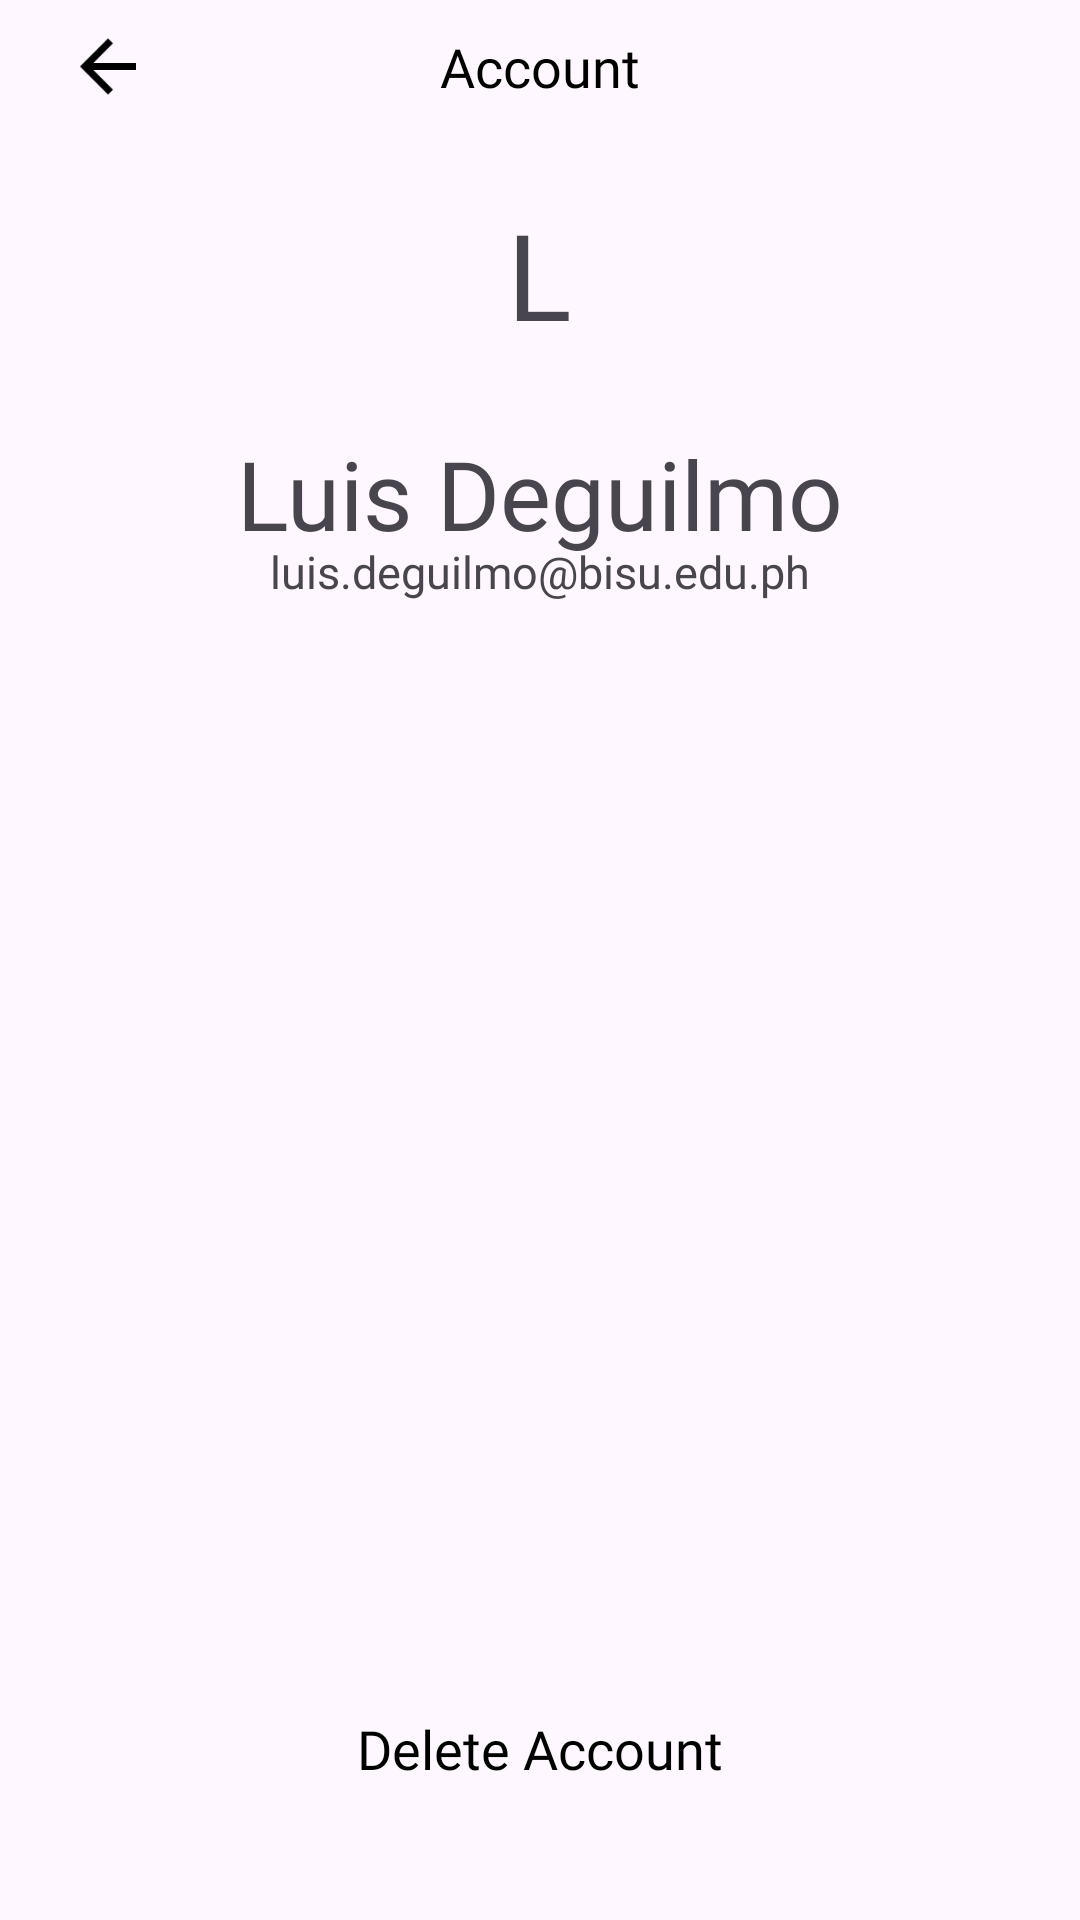

Reconstruct the res/layout file that produces this screen, plus the resources it refers to.
<!-- AndroidManifest.xml: application theme AppTheme -->
<!-- res/layout/activity_account.xml -->
<?xml version="1.0" encoding="utf-8"?>
<LinearLayout
    xmlns:android="http://schemas.android.com/apk/res/android"
    xmlns:tools="http://schemas.android.com/tools"
    xmlns:app="http://schemas.android.com/apk/res-auto"
    android:id="@+id/main"
    android:layout_width="match_parent"
    android:layout_height="match_parent"
    android:orientation="vertical"
    tools:context=".Account">

    <RelativeLayout
        android:layout_width="wrap_content"
        android:layout_height="wrap_content"
        android:layout_marginTop="0dp"
        android:layout_marginBottom="5dp"
        android:paddingLeft="10dp"
        android:paddingRight="10dp">

        <TextView
            android:layout_width="match_parent"
            android:layout_height="wrap_content"
            android:paddingLeft="20dp"
            android:paddingRight="20dp"
            android:paddingTop="10dp"
            android:paddingBottom="10dp"
            android:text="Account"
            android:textColor="@color/black"
            android:textAlignment="center"
            android:textSize="18sp"
            android:fontFamily="@font/poppins_bold"/>

        <ImageView
            android:id="@+id/back"
            android:layout_width="28dp"
            android:layout_height="35dp"
            android:src="@drawable/arrow_back_black"
            android:layout_centerVertical="true"
            android:layout_marginLeft="12dp"/>
    </RelativeLayout>

    <LinearLayout
        android:layout_width="match_parent"
        android:layout_height="wrap_content"
        android:orientation="vertical"
        android:gravity="center_horizontal"
        android:layout_marginTop="-10dp">

        <TextView
            android:id="@+id/account_profile"
            android:layout_width="wrap_content"
            android:layout_height="wrap_content"
            android:background="@drawable/profile_background"
            android:text="L"
            android:fontFamily="@font/poppins_bold"
            android:textSize="40sp"
            android:textAlignment="center"
            android:paddingTop="25dp"
            android:paddingBottom="25dp"
            android:paddingLeft="45dp"
            android:paddingRight="45dp"/>

        <TextView
            android:id="@+id/fullname"
            android:layout_width="wrap_content"
            android:layout_height="wrap_content"
            android:text="Luis Deguilmo"
            android:textSize="32sp"
            android:fontFamily="@font/poppins_regular"/>

        <TextView
            android:id="@+id/email"
            android:layout_width="wrap_content"
            android:layout_height="wrap_content"
            android:text="luis.deguilmo@bisu.edu.ph"
            android:textSize="15sp"
            android:fontFamily="@font/poppins_regular"
            android:layout_marginTop="-6dp"/>

    </LinearLayout>

    <LinearLayout
        android:layout_width="match_parent"
        android:layout_height="match_parent"
        android:orientation="vertical"
        android:gravity="bottom"
        android:padding="30dp">

        <TextView
            android:id="@+id/btn_delete"
            android:layout_width="match_parent"
            android:layout_height="wrap_content"
            android:padding="15dp"
            android:text="Delete Account"
            android:textColor="@color/black"
            android:textAlignment="center"
            android:textSize="18sp"
            android:fontFamily="@font/poppins_regular"
            android:background="@drawable/btn_login_background"/>
    </LinearLayout>

</LinearLayout>
<!-- resources referenced by this layout -->
<resources>
  <color name="black">#FF000000</color>
  <!-- drawable arrow_back_black: png bitmap (drawable, 827 bytes) -->
  <style name="AppTheme" parent="Theme.Material3.Light.NoActionBar">
          
          
          <item name="actionOverflowButtonStyle">@style/MyOverflowButtonStyle</item>
          <item name="android:statusBarColor">@color/black</item>
  
      </style>
  <style name="MyOverflowButtonStyle" parent="Widget.AppCompat.ActionButton.Overflow">
          
          <item name="android:src">@drawable/three_dot</item>
      </style>
  <!-- drawable three_dot (drawable) -->
  <vector xmlns:android="http://schemas.android.com/apk/res/android"
      android:width="24dp"
      android:height="24dp"
      android:viewportWidth="960"
      android:viewportHeight="960">
  
      <path
          android:fillColor="#FFFFFF"
          android:pathData="M480 800c-33 0-56.5-23.5-56.5-56.5 0-33 23.5-56.5 56.5-56.5s56.5 23.5 56.5 56.5c0 33-23.5 56.5-56.5 56.5zm0-240c-33 0-56.5-23.5-56.5-56.5 0-33 23.5-56.5 56.5-56.5s56.5 23.5 56.5 56.5c0 33-23.5 56.5-56.5 56.5zm0-240c-33 0-56.5-23.5-56.5-56.5 0-33 23.5-56.5 56.5-56.5s56.5 23.5 56.5 56.5c0 33-23.5 56.5-56.5 56.5z"/>
  </vector>
</resources>
